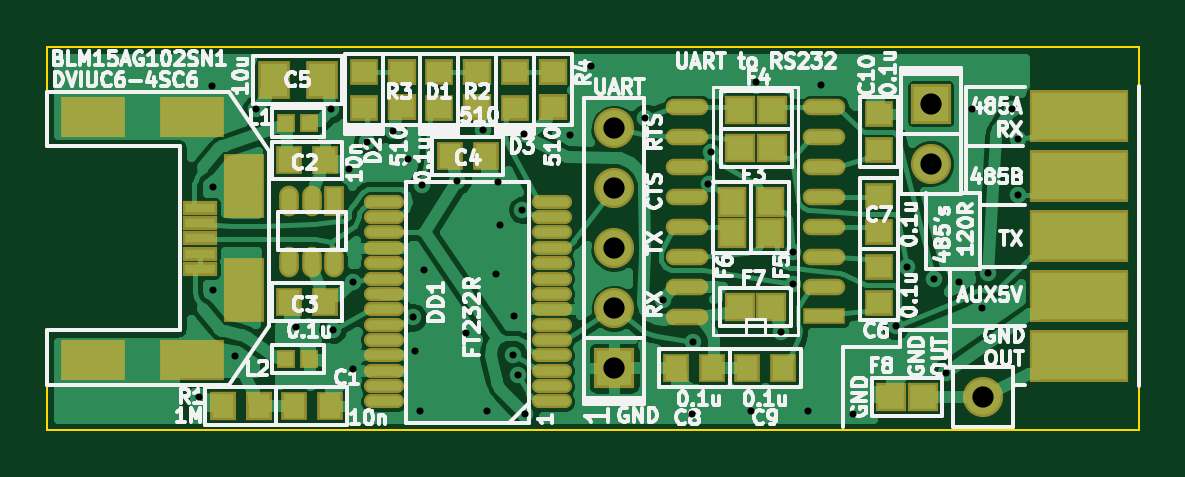
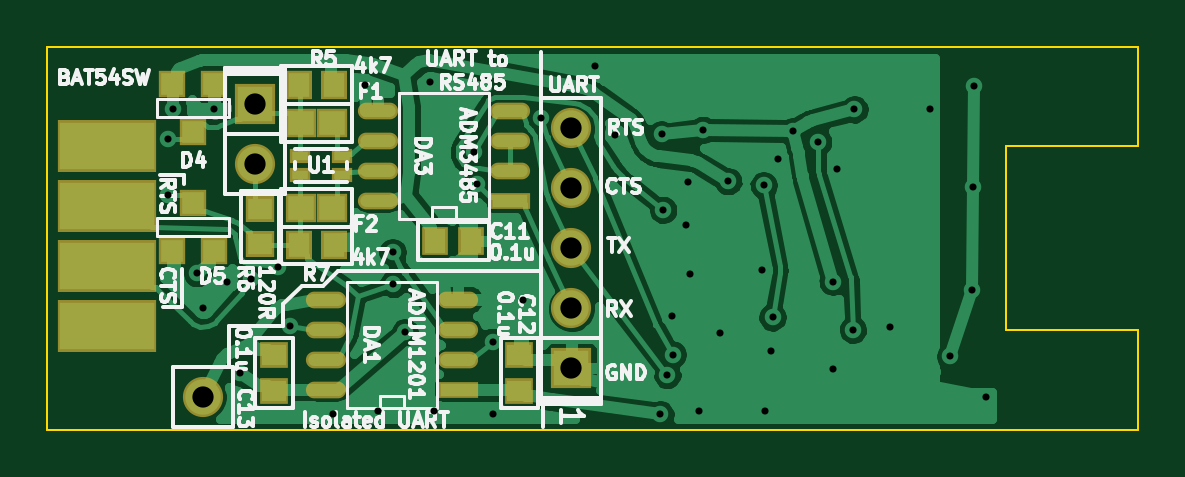
Circuit board: 8 layer files. Board 46.2 x 16.2 mm.
- bottom_copper: Usb2Uart-B_Cu.gbr (89317 bytes)
- bottom_mask: Usb2Uart-B_Mask.gbr (2070 bytes)
- bottom_silk: Usb2Uart-B_SilkS.gbr (38061 bytes)
- outline: Usb2Uart-Edge_Cuts.gbr (794 bytes)
- top_copper: Usb2Uart-F_Cu.gbr (126948 bytes)
- top_mask: Usb2Uart-F_Mask.gbr (4056 bytes)
- top_silk: Usb2Uart-F_SilkS.gbr (70011 bytes)
- drill: Usb2Uart.drl (1276 bytes)

=== bottom_copper: Usb2Uart-B_Cu.gbr (89317 bytes, source omitted) ===
=== bottom_mask: Usb2Uart-B_Mask.gbr ===
G04 #@! TF.FileFunction,Soldermask,Bot*
%FSLAX46Y46*%
G04 Gerber Fmt 4.6, Leading zero omitted, Abs format (unit mm)*
G04 Created by KiCad (PCBNEW (after 2015-mar-04 BZR unknown)-product) date 16.05.2015 18:47:26*
%MOMM*%
G01*
G04 APERTURE LIST*
%ADD10C,0.100000*%
%ADD11R,1.089000X1.216000*%
%ADD12R,1.216000X1.089000*%
%ADD13R,1.114400X1.114400*%
%ADD14O,1.701140X0.708000*%
%ADD15R,1.701140X0.708000*%
%ADD16R,1.280000X1.200000*%
%ADD17R,1.200000X1.100000*%
%ADD18R,0.901040X0.598780*%
%ADD19C,1.700000*%
%ADD20R,1.700000X1.700000*%
%ADD21R,4.200000X2.200000*%
%ADD22R,1.100000X1.200000*%
G04 APERTURE END LIST*
D10*
D11*
X166762000Y-88600000D03*
X165238000Y-88600000D03*
D12*
X163200000Y-93438000D03*
X163200000Y-94962000D03*
X173600000Y-93438000D03*
X173600000Y-94962000D03*
D13*
X177889000Y-81984000D03*
X176111000Y-81984000D03*
X177000000Y-84016000D03*
X176111000Y-89016000D03*
X177889000Y-89016000D03*
X177000000Y-86984000D03*
D14*
X171394000Y-94905000D03*
D15*
X165806000Y-94905000D03*
D14*
X171394000Y-93635000D03*
X171394000Y-92365000D03*
X171394000Y-91095000D03*
X165806000Y-93635000D03*
X165806000Y-92365000D03*
X165806000Y-91095000D03*
X169194000Y-86905000D03*
D15*
X163606000Y-86905000D03*
D14*
X169194000Y-85635000D03*
X169194000Y-84365000D03*
X169194000Y-83095000D03*
X163606000Y-85635000D03*
X163606000Y-84365000D03*
X163606000Y-83095000D03*
D16*
X172460000Y-83600000D03*
X171140000Y-83600000D03*
X172460000Y-87200000D03*
X171140000Y-87200000D03*
D17*
X174200000Y-87250000D03*
X174200000Y-88750000D03*
D18*
X170700840Y-85798780D03*
X172499160Y-85798780D03*
X172499160Y-85001220D03*
X170700840Y-85001220D03*
D19*
X161000000Y-83840000D03*
D20*
X161000000Y-94000000D03*
D19*
X161000000Y-91460000D03*
X161000000Y-88920000D03*
X161000000Y-86380000D03*
D21*
X180660000Y-84590000D03*
X180660000Y-87130000D03*
X180660000Y-89670000D03*
X180660000Y-92210000D03*
D19*
X176600000Y-95200000D03*
D22*
X171050000Y-82000000D03*
X172550000Y-82000000D03*
X172550000Y-88800000D03*
X171050000Y-88800000D03*
D20*
X174400000Y-82800000D03*
D19*
X174400000Y-85340000D03*
M02*

=== bottom_silk: Usb2Uart-B_SilkS.gbr (38061 bytes, source omitted) ===
=== outline: Usb2Uart-Edge_Cuts.gbr ===
G04 #@! TF.FileFunction,Profile,NP*
%FSLAX46Y46*%
G04 Gerber Fmt 4.6, Leading zero omitted, Abs format (unit mm)*
G04 Created by KiCad (PCBNEW (after 2015-mar-04 BZR unknown)-product) date 16.05.2015 18:47:26*
%MOMM*%
G01*
G04 APERTURE LIST*
%ADD10C,0.100000*%
G04 APERTURE END LIST*
D10*
X183200000Y-96600000D02*
X179000000Y-96600000D01*
X183200000Y-80400000D02*
X183200000Y-96600000D01*
X179000000Y-80400000D02*
X183200000Y-80400000D01*
X137000000Y-84600000D02*
X137000000Y-80400000D01*
X137000000Y-96600000D02*
X137000000Y-92400000D01*
X142600000Y-84600000D02*
X137000000Y-84600000D01*
X142600000Y-92400000D02*
X142600000Y-84600000D01*
X137000000Y-92400000D02*
X142600000Y-92400000D01*
X179000000Y-96600000D02*
X137000000Y-96600000D01*
X137000000Y-80400000D02*
X179000000Y-80400000D01*
M02*

=== top_copper: Usb2Uart-F_Cu.gbr (126948 bytes, source omitted) ===
=== top_mask: Usb2Uart-F_Mask.gbr ===
G04 #@! TF.FileFunction,Soldermask,Top*
%FSLAX46Y46*%
G04 Gerber Fmt 4.6, Leading zero omitted, Abs format (unit mm)*
G04 Created by KiCad (PCBNEW (after 2015-mar-04 BZR unknown)-product) date 16.05.2015 18:47:26*
%MOMM*%
G01*
G04 APERTURE LIST*
%ADD10C,0.100000*%
%ADD11R,1.089000X1.216000*%
%ADD12R,1.343000X1.597000*%
%ADD13R,1.216000X1.089000*%
%ADD14O,1.800000X0.700000*%
%ADD15R,1.800000X0.700000*%
%ADD16O,1.700000X0.600000*%
%ADD17R,1.280000X1.200000*%
%ADD18R,1.200000X1.280000*%
%ADD19R,0.800000X0.800000*%
%ADD20R,1.100000X1.200000*%
%ADD21R,1.200000X1.100000*%
%ADD22R,2.700000X1.700000*%
%ADD23R,1.700000X2.700000*%
%ADD24R,1.450000X0.600000*%
%ADD25C,1.700000*%
%ADD26R,1.700000X1.700000*%
%ADD27R,4.200000X2.200000*%
%ADD28R,0.835000X1.299820*%
%ADD29O,0.835000X1.299820*%
G04 APERTURE END LIST*
D10*
D11*
X147438000Y-95600000D03*
X148962000Y-95600000D03*
X148762000Y-85200000D03*
X147238000Y-85200000D03*
X147238000Y-91200000D03*
X148762000Y-91200000D03*
X154038000Y-85000000D03*
X155562000Y-85000000D03*
D12*
X146584000Y-81800000D03*
X148616000Y-81800000D03*
D13*
X172208000Y-89703900D03*
X172208000Y-91227900D03*
X172208000Y-86703900D03*
X172208000Y-88227900D03*
D11*
X163638000Y-94000000D03*
X165162000Y-94000000D03*
X168162000Y-94000000D03*
X166638000Y-94000000D03*
D13*
X172200000Y-84762000D03*
X172200000Y-83238000D03*
X153600000Y-81438000D03*
X153600000Y-82962000D03*
X150400000Y-81438000D03*
X150400000Y-82962000D03*
X156800000Y-81438000D03*
X156800000Y-82962000D03*
D14*
X164100000Y-91810000D03*
X164100000Y-90540000D03*
X169900000Y-82920000D03*
D15*
X169900000Y-91800000D03*
D14*
X169900000Y-84190000D03*
X169900000Y-85460000D03*
X169900000Y-86730000D03*
X169900000Y-90540000D03*
X169900000Y-89270000D03*
X169900000Y-88000000D03*
X164100000Y-82920000D03*
X164100000Y-84190000D03*
X164100000Y-85460000D03*
X164100000Y-86730000D03*
X164100000Y-88000000D03*
X164100000Y-89270000D03*
D16*
X158350000Y-95400000D03*
X158350000Y-94750000D03*
X158350000Y-94100000D03*
X158350000Y-93450000D03*
X158350000Y-92800000D03*
X158350000Y-92150000D03*
X158350000Y-91500000D03*
X158350000Y-90850000D03*
X158350000Y-90200000D03*
X158350000Y-89550000D03*
X158350000Y-88900000D03*
X158350000Y-88250000D03*
X158350000Y-87600000D03*
X158350000Y-86950000D03*
X151250000Y-86950000D03*
X151250000Y-87600000D03*
X151250000Y-88250000D03*
X151250000Y-88900000D03*
X151250000Y-89550000D03*
X151250000Y-90200000D03*
X151250000Y-90850000D03*
X151250000Y-91500000D03*
X151250000Y-92150000D03*
X151250000Y-92800000D03*
X151250000Y-93450000D03*
X151250000Y-94100000D03*
X151250000Y-94750000D03*
X151250000Y-95400000D03*
D17*
X167668000Y-84665900D03*
X166348000Y-84665900D03*
X167668000Y-83065900D03*
X166348000Y-83065900D03*
D18*
X167600000Y-88260000D03*
X167600000Y-86940000D03*
X166000000Y-88260000D03*
X166000000Y-86940000D03*
D17*
X167660000Y-91400000D03*
X166340000Y-91400000D03*
X174060000Y-95200000D03*
X172740000Y-95200000D03*
D19*
X148100000Y-83600000D03*
X147100000Y-83600000D03*
X148100000Y-93600000D03*
X147100000Y-93600000D03*
D20*
X145950000Y-95600000D03*
X144450000Y-95600000D03*
D21*
X155200000Y-82950000D03*
X155200000Y-81450000D03*
X152000000Y-82950000D03*
X152000000Y-81450000D03*
X158400000Y-82950000D03*
X158400000Y-81450000D03*
D22*
X138950000Y-83350000D03*
X138950000Y-93650000D03*
X143150000Y-83350000D03*
X143150000Y-93650000D03*
D23*
X145350000Y-86300000D03*
X145350000Y-90700000D03*
D24*
X143475000Y-87200000D03*
X143475000Y-87850000D03*
X143475000Y-88500000D03*
X143475000Y-89150000D03*
X143475000Y-89800000D03*
D25*
X161000000Y-83840000D03*
D26*
X161000000Y-94000000D03*
D25*
X161000000Y-91460000D03*
X161000000Y-88920000D03*
X161000000Y-86380000D03*
D27*
X180660000Y-83320000D03*
X180660000Y-85860000D03*
X180660000Y-88400000D03*
X180660000Y-90940000D03*
X180660000Y-93480000D03*
D25*
X176600000Y-95200000D03*
D26*
X174400000Y-82800000D03*
D25*
X174400000Y-85340000D03*
D28*
X149149960Y-86899520D03*
D29*
X148200000Y-86899520D03*
X147250040Y-86899520D03*
X147250040Y-89500480D03*
X148200000Y-89500480D03*
X149149960Y-89500480D03*
M02*

=== top_silk: Usb2Uart-F_SilkS.gbr (70011 bytes, source omitted) ===
=== drill: Usb2Uart.drl ===
M48
;DRILL file {kicad (after 2015-mar-04 BZR unknown)-product} date 16.05.2015 18:45:57
;FORMAT={-:-/ absolute / metric / decimal}
FMAT,2
METRIC,TZ
T1C0.300
T2C0.900
%
G90
G05
M71
T1
X143.444Y-95.225
X143.973Y-82.03
X144.02Y-86.32
X144.03Y-90.679
X144.97Y-93.486
X145.824Y-83.037
X147.515Y-92.272
X149.018Y-83.043
X149.082Y-92.376
X149.763Y-85.583
X149.935Y-94.011
X149.942Y-90.339
X150.551Y-84.405
X151.631Y-83.965
X152.269Y-85.143
X152.487Y-91.848
X152.568Y-93.271
X152.8Y-95.8
X152.857Y-86.261
X152.954Y-89.837
X154.363Y-86.082
X154.718Y-92.497
X155.427Y-83.901
X155.6Y-95.8
X156.Y-90.
X156.077Y-86.123
X156.155Y-87.948
X156.719Y-93.422
X156.749Y-91.779
X156.935Y-94.299
X157.113Y-87.298
X157.181Y-84.094
X157.234Y-95.95
X159.149Y-84.11
X160.Y-81.2
X162.297Y-83.396
X163.069Y-91.111
X164.309Y-95.95
X164.339Y-92.885
X164.994Y-86.183
X165.112Y-84.844
X166.8Y-95.8
X167.008Y-81.897
X168.055Y-92.474
X168.554Y-90.439
X168.57Y-89.088
X169.2Y-95.8
X169.741Y-81.99
X171.096Y-95.95
X172.914Y-92.218
X173.413Y-89.693
X174.559Y-90.234
X175.041Y-94.182
X175.585Y-90.345
X176.132Y-83.011
X176.578Y-91.44
X176.839Y-89.975
X177.861Y-83.011
X178.09Y-84.312
X178.09Y-86.658
T2
X161.Y-83.84
X161.Y-86.38
X161.Y-88.92
X161.Y-91.46
X161.Y-94.
X174.4Y-82.8
X174.4Y-85.34
X176.6Y-95.2
T0
M30
